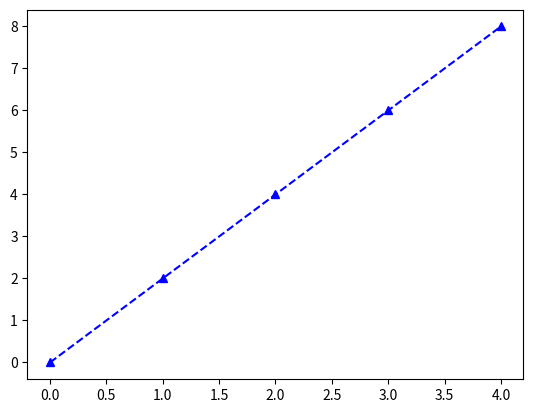

This chart was generated by the following Python code: (Note: this script raises an exception after producing the figure.)
import matplotlib.pyplot as plt
import numpy as np
import pandas as pd

#basic 
x = [0,1,2,3,4]
y = [0,2,4,6,8]
#plt.plot(x,y, label="2x" , color="red", linewidth=2,marker="o"    , markersize=10, markerfacecolor="blue", markeredgewidth=2, markeredgecolor="green")

#use shothand notation
plt.plot(x,y, 'b^--', label="2x")
plt.plot(x2,x2**2)
# line nubmer two

x2 = np.arange(0,4.5,0.5)
print(x2)
plt.title(
    "My first graph" , fontdict={"fontname":"Comic Sans MS", "fontsize":20}
)
plt.xlabel("X axis", fontdict={"fontname":"Comic Sans MS", "fontsize":20})
plt.ylabel("Y axis")


#line number two


plt.xticks([0,1,2,3,4])
plt.yticks([0,2,4,6,8])
plt.legend()
plt.show()